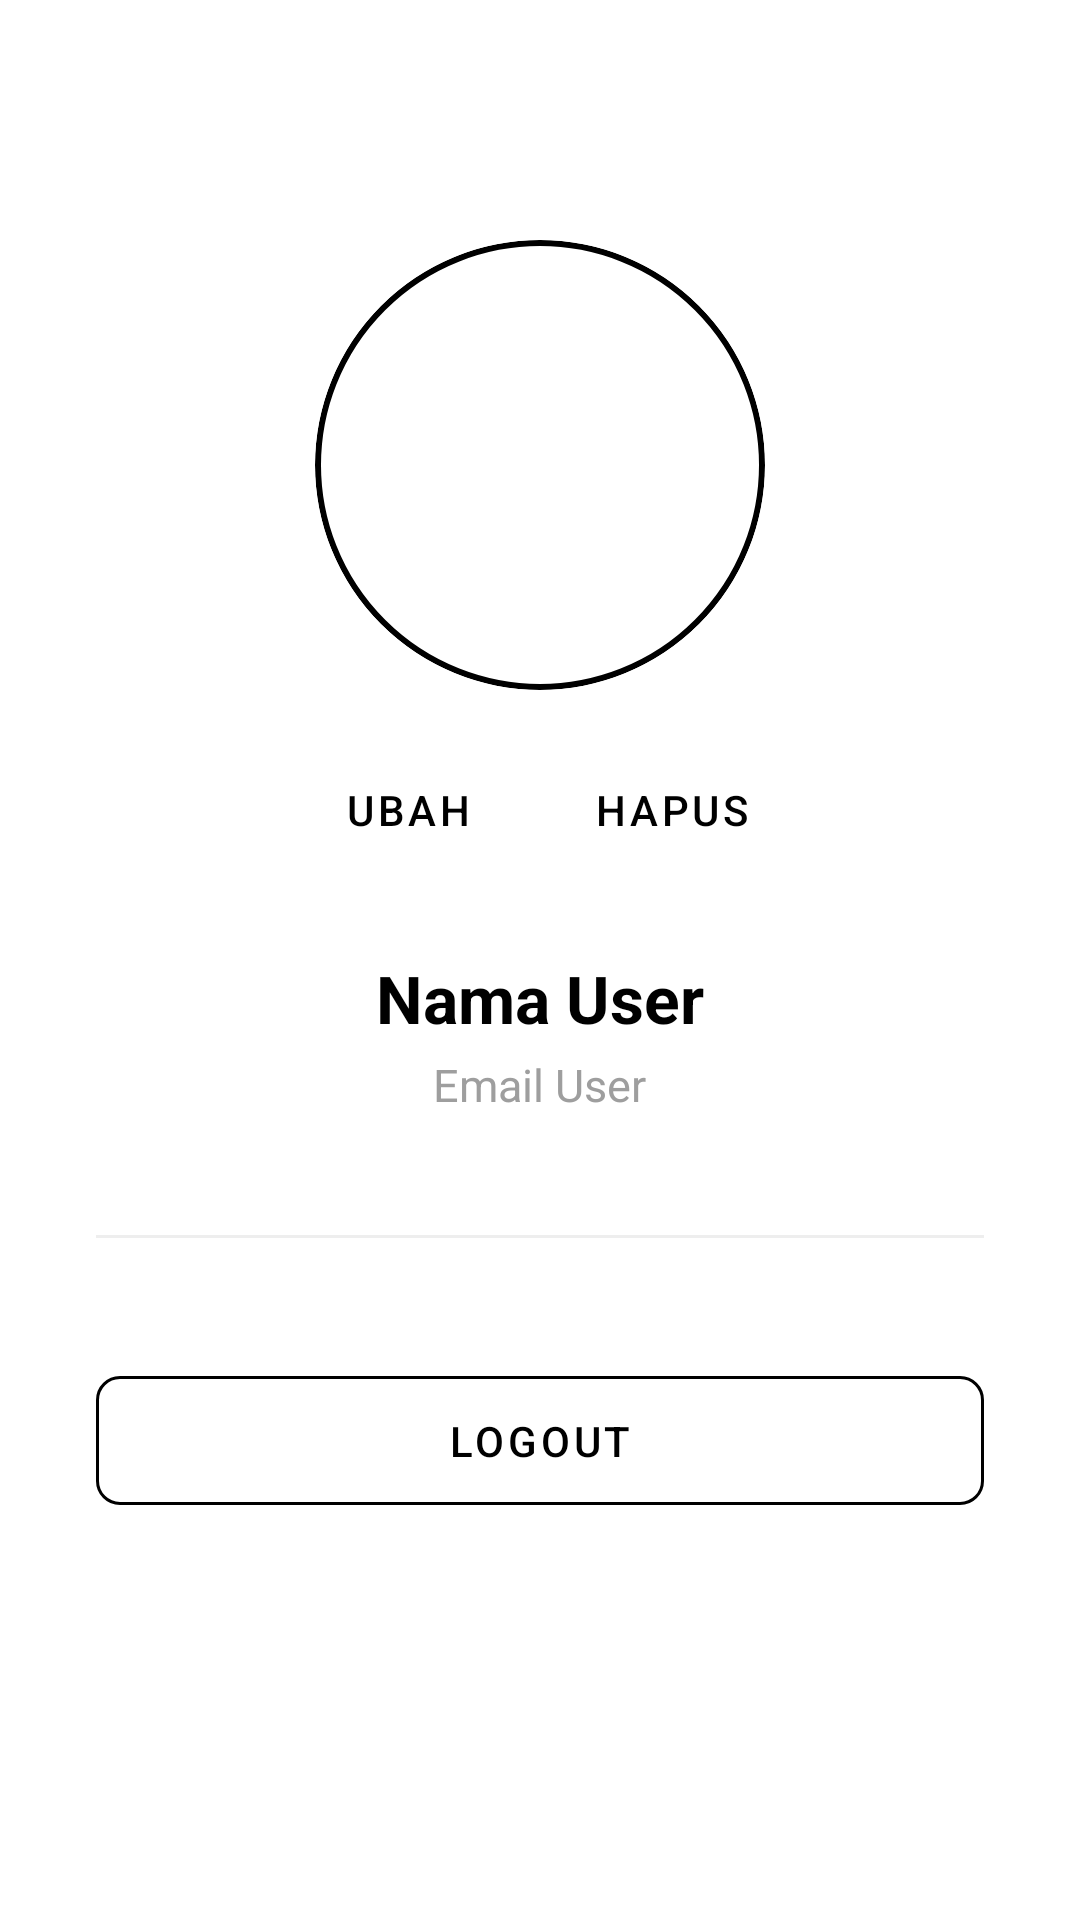

Write the Android layout XML for this screen, with the resource values it uses.
<!-- AndroidManifest.xml: application theme Theme.WisataNusantara -->
<!-- res/layout/activity_about.xml -->
<?xml version="1.0" encoding="utf-8"?>
<LinearLayout xmlns:android="http://schemas.android.com/apk/res/android"
    xmlns:app="http://schemas.android.com/apk/res-auto"
    android:layout_width="match_parent"
    android:layout_height="match_parent"
    android:orientation="vertical"
    android:gravity="center_horizontal"
    android:padding="32dp"
    android:background="#FFFFFF">

    <com.google.android.material.card.MaterialCardView
        android:layout_width="150dp"
        android:layout_height="150dp"
        android:layout_marginTop="48dp"
        app:cardCornerRadius="75dp"
        app:cardElevation="0dp"
        app:strokeWidth="2dp"
        app:strokeColor="#000000">

        <ImageView
            android:id="@+id/imgAboutPhoto"
            android:layout_width="match_parent"
            android:layout_height="match_parent"
            android:scaleType="centerCrop"
            android:src="@drawable/ic_account" />
    </com.google.android.material.card.MaterialCardView>

    <LinearLayout
        android:layout_width="wrap_content"
        android:layout_height="wrap_content"
        android:orientation="horizontal"
        android:layout_marginTop="16dp">

        <com.google.android.material.button.MaterialButton
            android:id="@+id/btnEditPhoto"
            style="@style/Widget.MaterialComponents.Button.TextButton"
            android:layout_width="wrap_content"
            android:layout_height="wrap_content"
            android:text="Ubah"
            android:textColor="#000000" />

        <com.google.android.material.button.MaterialButton
            android:id="@+id/btnDeletePhoto"
            style="@style/Widget.MaterialComponents.Button.TextButton"
            android:layout_width="wrap_content"
            android:layout_height="wrap_content"
            android:text="Hapus"
            android:textColor="#000000" />
    </LinearLayout>

    <TextView
        android:id="@+id/tvAboutName"
        android:layout_width="wrap_content"
        android:layout_height="wrap_content"
        android:layout_marginTop="24dp"
        android:text="Nama User"
        android:textSize="22sp"
        android:textStyle="bold"
        android:textColor="#000000" />

    <TextView
        android:id="@+id/tvAboutEmail"
        android:layout_width="wrap_content"
        android:layout_height="wrap_content"
        android:layout_marginTop="4dp"
        android:text="Email User"
        android:textSize="15sp"
        android:textColor="#9E9E9E" />

    <View
        android:layout_width="match_parent"
        android:layout_height="1dp"
        android:layout_marginTop="40dp"
        android:background="#EEEEEE" />

    <com.google.android.material.button.MaterialButton
        android:id="@+id/btnLogout"
        style="@style/Widget.MaterialComponents.Button.OutlinedButton"
        android:layout_width="match_parent"
        android:layout_height="55dp"
        android:layout_marginTop="40dp"
        android:text="LOGOUT"
        android:textColor="#000000"
        app:strokeColor="#000000"
        app:cornerRadius="8dp" />

</LinearLayout>
<!-- resources referenced by this layout -->
<resources>
  <style name="Theme.WisataNusantara" parent="Theme.MaterialComponents.DayNight.NoActionBar">
          <item name="colorPrimary">#1E88E5</item>
          <item name="colorPrimaryVariant">#1E88E5</item> <item name="colorOnPrimary">@color/white</item>
  
          <item name="android:statusBarColor">#1E88E5</item>
          <item name="android:windowLightStatusBar">false</item> <item name="colorSecondary">#03DAC6</item>
          <item name="colorOnSecondary">@color/black</item>
      </style>
  <color name="white">#FFFFFF</color>
  <color name="black">#000000</color>
</resources>
